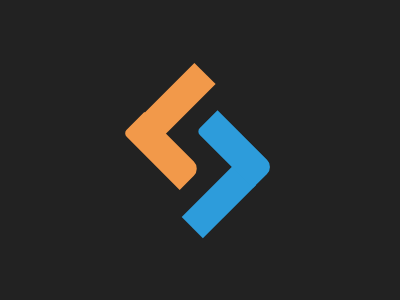

Here is a drawing made with CSS. Write the source that renders it.

<div a></div>
<div b></div>
<style>
  * {
    background: #222;
  }
  div {
    transform: rotate(-45deg);
    position: relative;
  }
  [a] {
    width: 75;
    height: 30;
    background: #f2994a;
    top: 77;
    left: 133;
    box-shadow: -43px 100px #2d9cdb;
  }
  [b] {
    width: 30;
    height: 80;
    background: #f2994a;
    top: 73;
    left: 139;
    border-radius: 5px 0px 10px 0px;
    box-shadow: 53px 50.5px #2d9cdb;
  }
</style>
